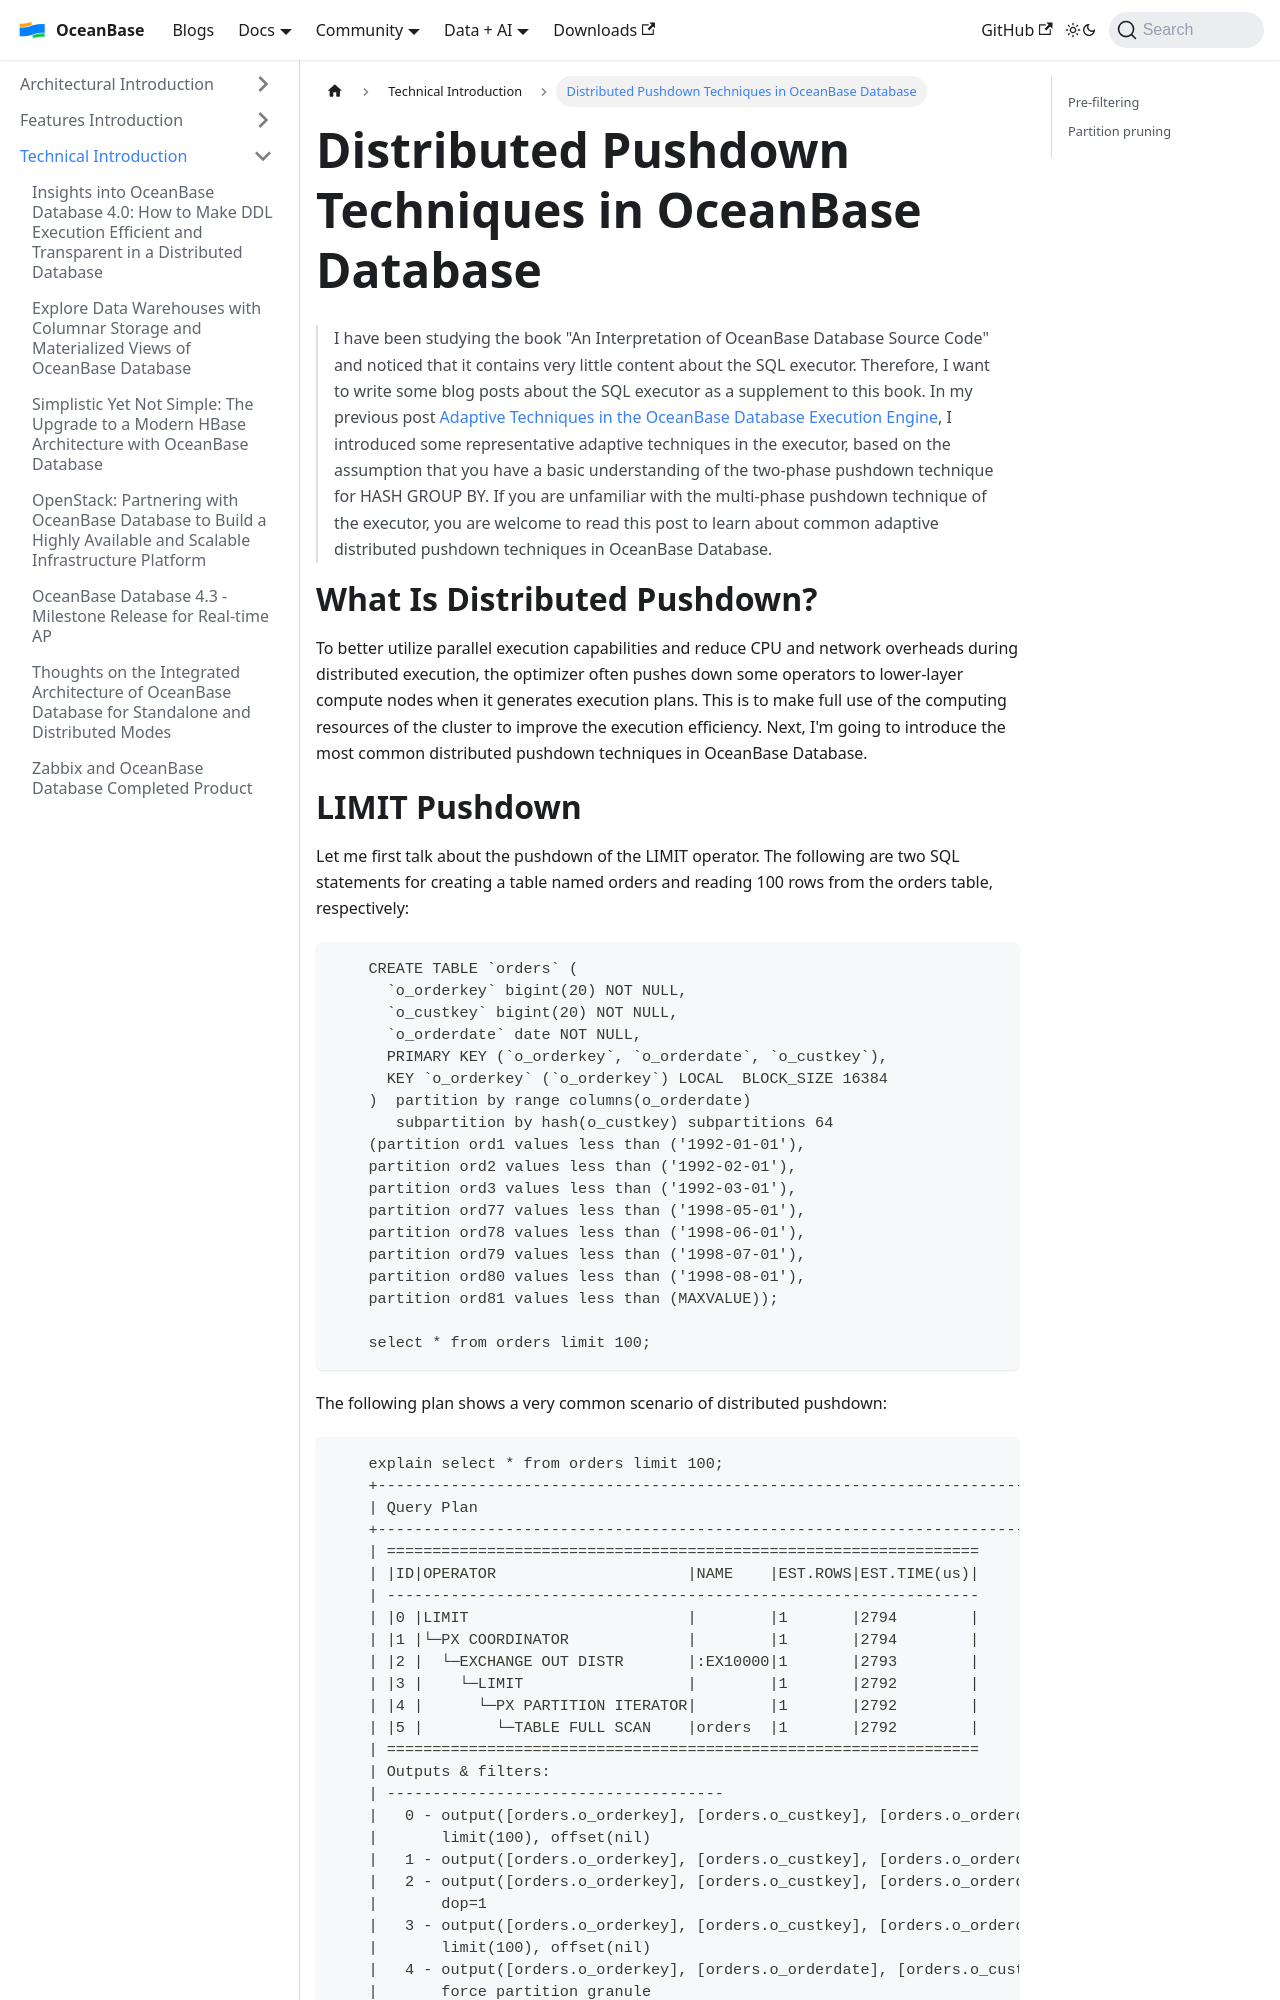

repository: oceanbase/oceanbase.github.io · page: docs/blogs/tech/pushdown-tech.html · generator: docusaurus

---
slug: pushdown-tech
title: 'Distributed Pushdown Techniques in OceanBase Database'
---

# Distributed Pushdown Techniques in OceanBase Database

> I have been studying the book "An Interpretation of OceanBase Database Source Code" and noticed that it contains very little content about the SQL executor. Therefore, I want to write some blog posts about the SQL executor as a supplement to this book. In my previous post [Adaptive Techniques in the OceanBase Database Execution Engine](https://open.oceanbase.com/blog/5250647552), I introduced some representative adaptive techniques in the executor, based on the assumption that you have a basic understanding of the two-phase pushdown technique for HASH GROUP BY. If you are unfamiliar with the multi-phase pushdown technique of the executor, you are welcome to read this post to learn about common adaptive distributed pushdown techniques in OceanBase Database.

What Is Distributed Pushdown?
========

To better utilize parallel execution capabilities and reduce CPU and network overheads during distributed execution, the optimizer often pushes down some operators to lower-layer compute nodes when it generates execution plans. This is to make full use of the computing resources of the cluster to improve the execution efficiency. Next, I'm going to introduce the most common distributed pushdown techniques in OceanBase Database.
